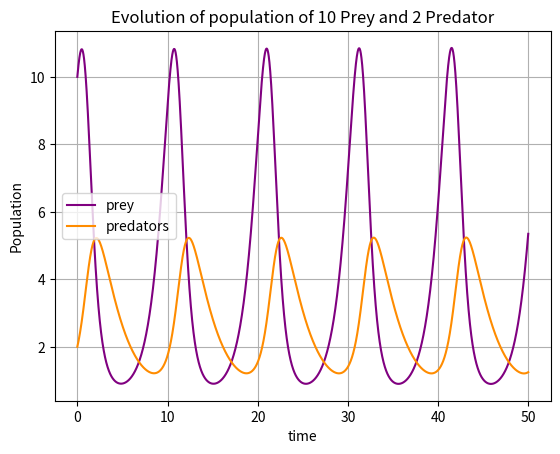

Recreate this plot in Python.
import numpy as np
import matplotlib.pyplot as plt


X_initial = 10.    #initial population
Y_initial = 2.      #initial population

wb1 = 1.1           #rate of birth for prey
wb2 = 0.1           #rate of birth for predators
wd1 = 0.4          #rate of death for prey
wd2 = 0.4           #rate of death for predators

tend = 50           #time
d_t = 0.0005
N = int(tend/d_t) 

X = [X_initial] *N
Y = [Y_initial] *N
t = [0] *N


t1 = np.linspace(0,tend,N)

for i in range(0,N-1):
    X[i+1] = X[i] + (wb1 * X[i] - wd1 * X[i] * Y[i]) * d_t
    Y[i+1] = Y[i] + (wb2 * Y[i] * X[i] - wd2 * Y[i]) * d_t
    t[i+1] = t[i] + d_t

plt.title("Evolution of population of 10 Prey and 2 Predator")
plt.grid(True)
plt.plot(t,X,color="purple",label="prey")
plt.plot(t,Y,color="darkorange",label="predators")
plt.xlabel('time')
plt.ylabel('Population')
plt.legend()
plt.show()